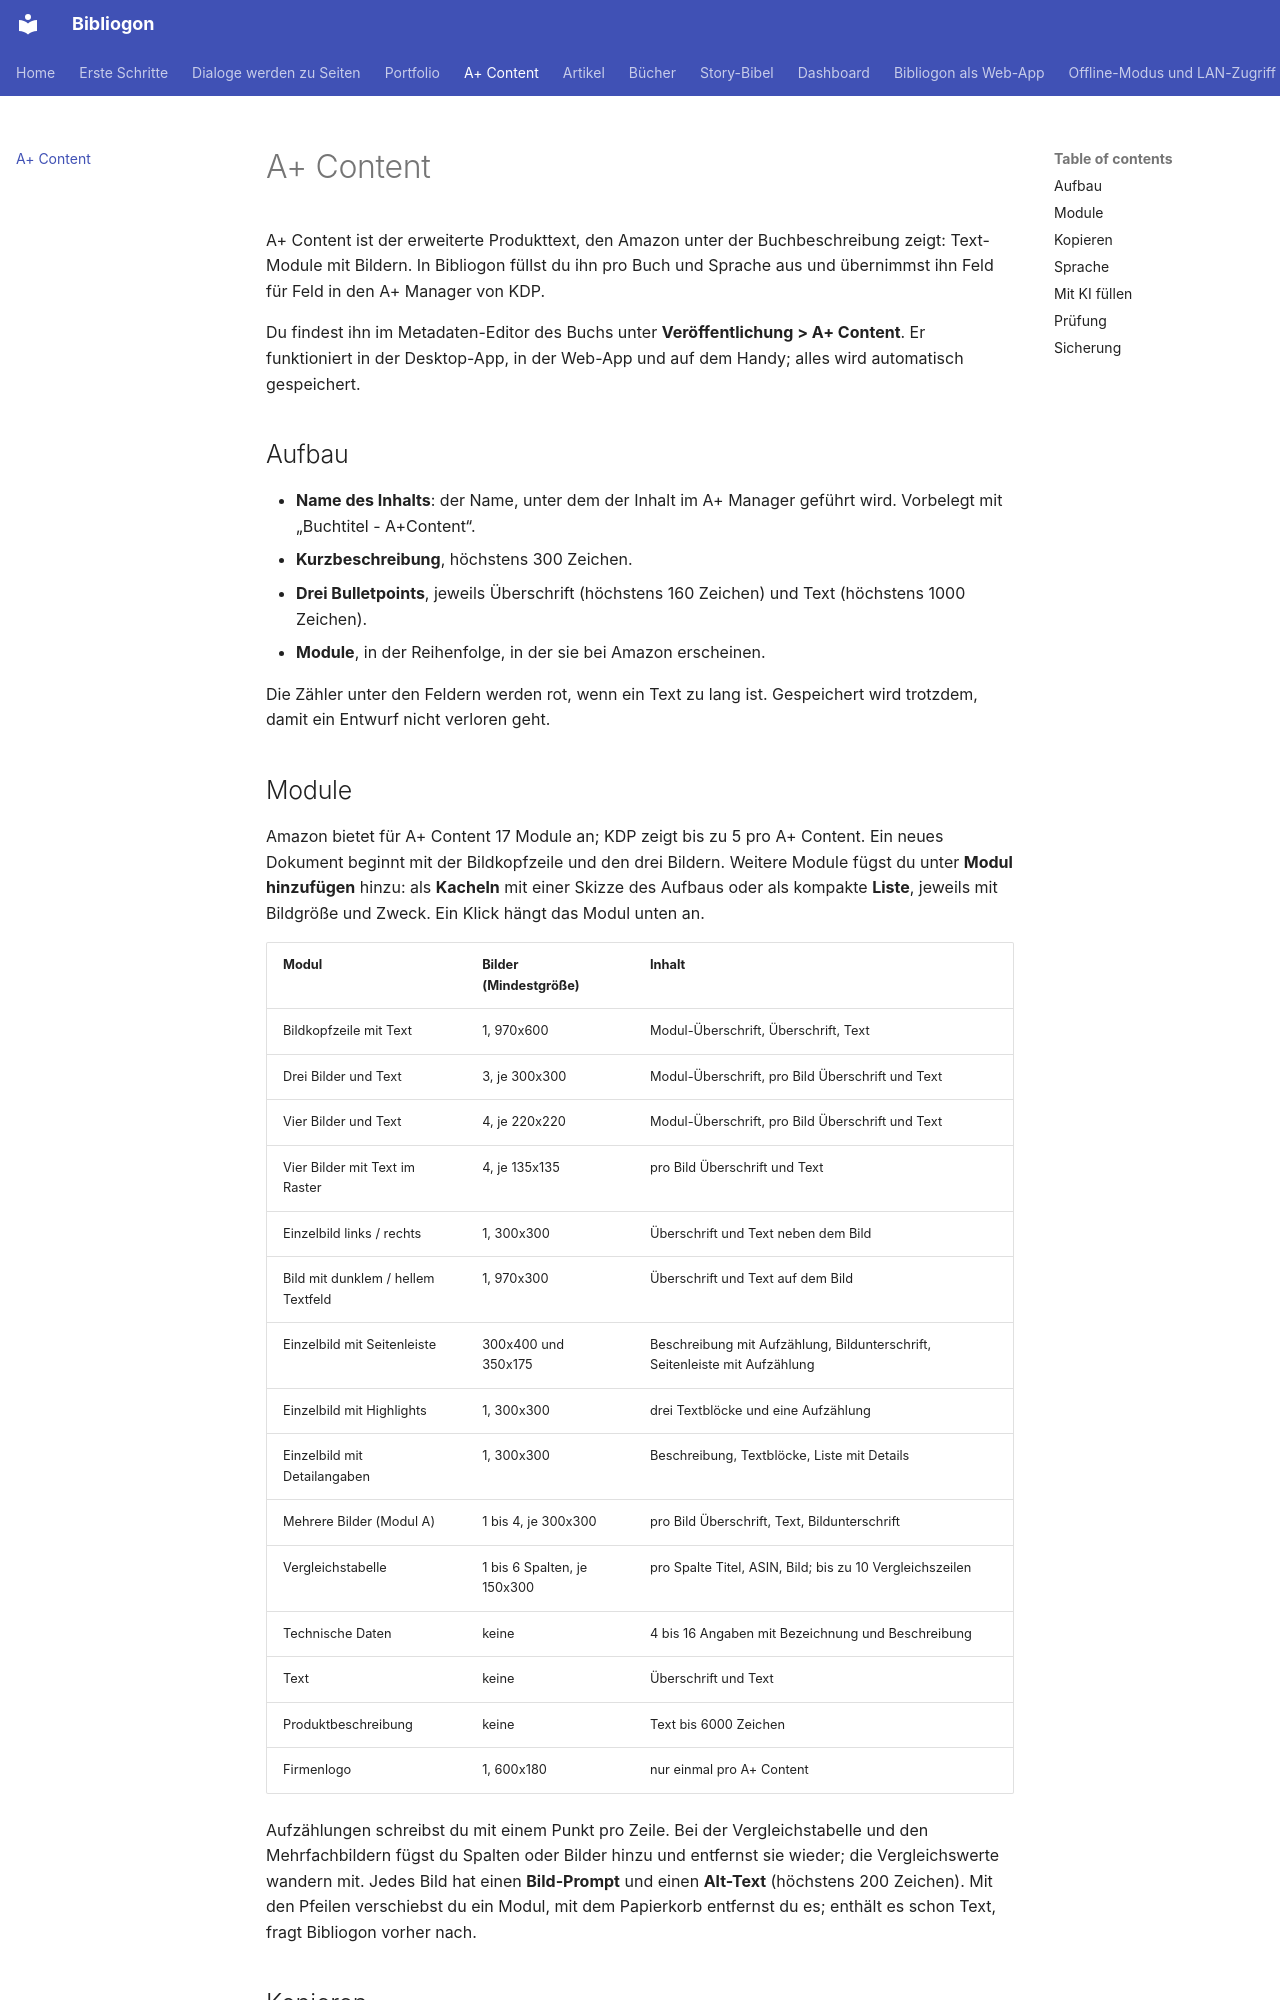

repository: astrapi69/bibliogon · page: de/promotion/aplus-content/index.html · generator: mkdocs

# A+ Content

A+ Content ist der erweiterte Produkttext, den Amazon unter der Buchbeschreibung zeigt: Text-Module mit Bildern. In Bibliogon füllst du ihn pro Buch und Sprache aus und übernimmst ihn Feld für Feld in den A+ Manager von KDP.

Du findest ihn im Metadaten-Editor des Buchs unter **Veröffentlichung > A+ Content**. Er funktioniert in der Desktop-App, in der Web-App und auf dem Handy; alles wird automatisch gespeichert.

## Aufbau

- **Name des Inhalts**: der Name, unter dem der Inhalt im A+ Manager geführt wird. Vorbelegt mit „Buchtitel - A+Content“.
- **Kurzbeschreibung**, höchstens 300 Zeichen.
- **Drei Bulletpoints**, jeweils Überschrift (höchstens 160 Zeichen) und Text (höchstens 1000 Zeichen).
- **Module**, in der Reihenfolge, in der sie bei Amazon erscheinen.

Die Zähler unter den Feldern werden rot, wenn ein Text zu lang ist. Gespeichert wird trotzdem, damit ein Entwurf nicht verloren geht.

## Module

Amazon bietet für A+ Content 17 Module an; KDP zeigt bis zu 5 pro A+ Content. Ein neues Dokument beginnt mit der Bildkopfzeile und den drei Bildern. Weitere Module fügst du unter **Modul hinzufügen** hinzu: als **Kacheln** mit einer Skizze des Aufbaus oder als kompakte **Liste**, jeweils mit Bildgröße und Zweck. Ein Klick hängt das Modul unten an.

| Modul | Bilder (Mindestgröße) | Inhalt |
|---|---|---|
| Bildkopfzeile mit Text | 1, 970x600 | Modul-Überschrift, Überschrift, Text |
| Drei Bilder und Text | 3, je 300x300 | Modul-Überschrift, pro Bild Überschrift und Text |
| Vier Bilder und Text | 4, je 220x220 | Modul-Überschrift, pro Bild Überschrift und Text |
| Vier Bilder mit Text im Raster | 4, je 135x135 | pro Bild Überschrift und Text |
| Einzelbild links / rechts | 1, 300x300 | Überschrift und Text neben dem Bild |
| Bild mit dunklem / hellem Textfeld | 1, 970x300 | Überschrift und Text auf dem Bild |
| Einzelbild mit Seitenleiste | 300x400 und 350x175 | Beschreibung mit Aufzählung, Bildunterschrift, Seitenleiste mit Aufzählung |
| Einzelbild mit Highlights | 1, 300x300 | drei Textblöcke und eine Aufzählung |
| Einzelbild mit Detailangaben | 1, 300x300 | Beschreibung, Textblöcke, Liste mit Details |
| Mehrere Bilder (Modul A) | 1 bis 4, je 300x300 | pro Bild Überschrift, Text, Bildunterschrift |
| Vergleichstabelle | 1 bis 6 Spalten, je 150x300 | pro Spalte Titel, ASIN, Bild; bis zu 10 Vergleichszeilen |
| Technische Daten | keine | 4 bis 16 Angaben mit Bezeichnung und Beschreibung |
| Text | keine | Überschrift und Text |
| Produktbeschreibung | keine | Text bis 6000 Zeichen |
| Firmenlogo | 1, 600x180 | nur einmal pro A+ Content |

Aufzählungen schreibst du mit einem Punkt pro Zeile. Bei der Vergleichstabelle und den Mehrfachbildern fügst du Spalten oder Bilder hinzu und entfernst sie wieder; die Vergleichswerte wandern mit. Jedes Bild hat einen **Bild-Prompt** und einen **Alt-Text** (höchstens 200 Zeichen). Mit den Pfeilen verschiebst du ein Modul, mit dem Papierkorb entfernst du es; enthält es schon Text, fragt Bibliogon vorher nach.
